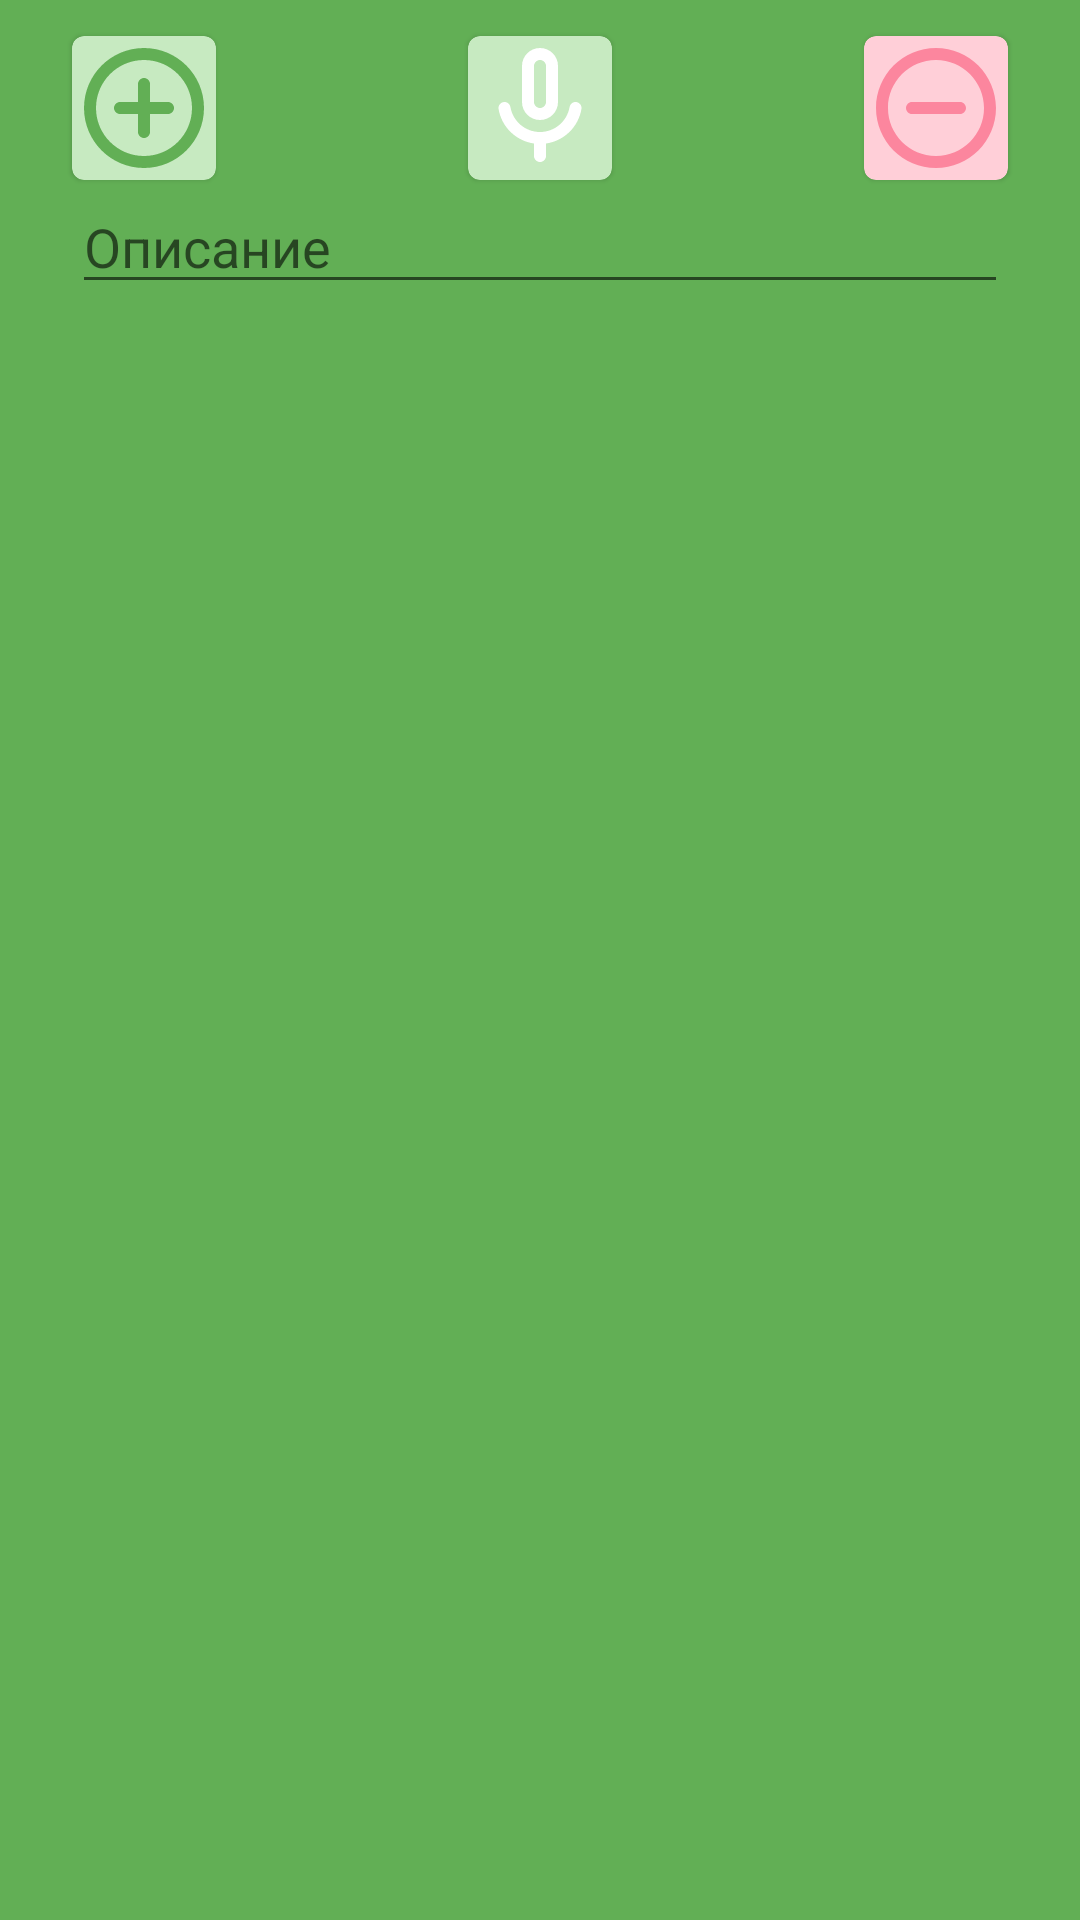

Layout XML and referenced resources for this Android screen:
<!-- AndroidManifest.xml: application theme Theme.DecidePlusMinus -->
<!-- res/layout/fragment_bottom_sheet_add_inner_solution.xml -->
<?xml version="1.0" encoding="utf-8"?>
<androidx.constraintlayout.widget.ConstraintLayout xmlns:android="http://schemas.android.com/apk/res/android"
    xmlns:app="http://schemas.android.com/apk/res-auto"
    android:layout_width="match_parent"
    android:layout_height="match_parent"
    android:background="@color/success">

    <com.google.android.material.card.MaterialCardView
        android:id="@+id/plus"
        android:layout_width="wrap_content"
        android:layout_height="wrap_content"
        android:layout_marginStart="24dp"
        android:layout_marginTop="12dp"
        app:cardBackgroundColor="@color/success_light"
        app:layout_constraintStart_toStartOf="parent"
        app:layout_constraintTop_toTopOf="parent">

        <ImageView
            android:layout_width="wrap_content"
            android:layout_height="wrap_content"
            android:backgroundTint="@color/white"
            android:src="@drawable/add_circle" />

    </com.google.android.material.card.MaterialCardView>

    <com.google.android.material.card.MaterialCardView
        android:id="@+id/minus"
        android:layout_width="wrap_content"
        android:layout_height="wrap_content"
        android:layout_marginTop="12dp"
        android:layout_marginEnd="24dp"
        app:cardBackgroundColor="@color/error_light"
        app:layout_constraintEnd_toEndOf="parent"
        app:layout_constraintTop_toTopOf="parent">

        <ImageView
            android:layout_width="wrap_content"
            android:layout_height="wrap_content"
            android:backgroundTint="@color/white"
            android:src="@drawable/remove_circle" />

    </com.google.android.material.card.MaterialCardView>

    <com.google.android.material.card.MaterialCardView
        android:id="@+id/mic"
        android:layout_width="wrap_content"
        android:layout_height="wrap_content"
        android:layout_margin="12dp"
        app:cardBackgroundColor="@color/success_light"
        app:layout_constraintBottom_toBottomOf="@+id/plus"
        app:layout_constraintEnd_toStartOf="@+id/minus"
        app:layout_constraintStart_toEndOf="@+id/plus"
        app:layout_constraintTop_toTopOf="@+id/plus">

        <ImageView
            android:layout_width="wrap_content"
            android:layout_height="wrap_content"
            android:backgroundTint="@color/white"
            android:src="@drawable/mic" />

    </com.google.android.material.card.MaterialCardView>

    <EditText
        android:id="@+id/editText"
        android:layout_width="0dp"
        android:layout_height="wrap_content"
        android:hint="Описание"
        app:layout_constraintEnd_toEndOf="@+id/minus"
        app:layout_constraintStart_toStartOf="@+id/plus"
        app:layout_constraintTop_toBottomOf="@+id/plus" />

</androidx.constraintlayout.widget.ConstraintLayout>
<!-- resources referenced by this layout -->
<resources>
  <color name="error_light">#FFCFD8</color>
  <color name="success">#62AF55</color>
  <color name="success_light">#C7EAC1</color>
  <color name="white">#FFFFFFFF</color>
  <!-- drawable add_circle (drawable) -->
  <vector xmlns:android="http://schemas.android.com/apk/res/android"
      android:width="48dp"
      android:height="48dp"
      android:viewportWidth="24"
      android:viewportHeight="24"
      android:tint="@color/success">
    <path
        android:fillColor="@android:color/white"
        android:pathData="M12,7c-0.55,0 -1,0.45 -1,1v3L8,11c-0.55,0 -1,0.45 -1,1s0.45,1 1,1h3v3c0,0.55 0.45,1 1,1s1,-0.45 1,-1v-3h3c0.55,0 1,-0.45 1,-1s-0.45,-1 -1,-1h-3L13,8c0,-0.55 -0.45,-1 -1,-1zM12,2C6.48,2 2,6.48 2,12s4.48,10 10,10 10,-4.48 10,-10S17.52,2 12,2zM12,20c-4.41,0 -8,-3.59 -8,-8s3.59,-8 8,-8 8,3.59 8,8 -3.59,8 -8,8z"/>
  </vector>
  <!-- drawable mic (drawable) -->
  <vector xmlns:android="http://schemas.android.com/apk/res/android"
      android:width="48dp"
      android:height="48dp"
      android:tint="@color/neutral"
      android:viewportWidth="24"
      android:viewportHeight="24">
      <path
          android:fillColor="@android:color/white"
          android:pathData="M12,14c1.66,0 3,-1.34 3,-3L15,5c0,-1.66 -1.34,-3 -3,-3S9,3.34 9,5v6c0,1.66 1.34,3 3,3zM11,5c0,-0.55 0.45,-1 1,-1s1,0.45 1,1v6c0,0.55 -0.45,1 -1,1s-1,-0.45 -1,-1L11,5zM17.91,11c-0.49,0 -0.9,0.36 -0.98,0.85C16.52,14.2 14.47,16 12,16s-4.52,-1.8 -4.93,-4.15c-0.08,-0.49 -0.49,-0.85 -0.98,-0.85 -0.61,0 -1.09,0.54 -1,1.14 0.49,3 2.89,5.35 5.91,5.78L11,20c0,0.55 0.45,1 1,1s1,-0.45 1,-1v-2.08c3.02,-0.43 5.42,-2.78 5.91,-5.78 0.1,-0.6 -0.39,-1.14 -1,-1.14z" />
  </vector>
  <!-- drawable remove_circle (drawable) -->
  <vector xmlns:android="http://schemas.android.com/apk/res/android"
      android:width="48dp"
      android:height="48dp"
      android:viewportWidth="24"
      android:viewportHeight="24"
      android:tint="@color/error">
    <path
        android:fillColor="@android:color/white"
        android:pathData="M7,12c0,0.55 0.45,1 1,1h8c0.55,0 1,-0.45 1,-1s-0.45,-1 -1,-1L8,11c-0.55,0 -1,0.45 -1,1zM12,2C6.48,2 2,6.48 2,12s4.48,10 10,10 10,-4.48 10,-10S17.52,2 12,2zM12,20c-4.41,0 -8,-3.59 -8,-8s3.59,-8 8,-8 8,3.59 8,8 -3.59,8 -8,8z"/>
  </vector>
  <style name="Theme.DecidePlusMinus" parent="Theme.MaterialComponents.DayNight.DarkActionBar">
          
          <item name="colorPrimary">@color/purple_500</item>
          <item name="colorPrimaryVariant">@color/purple_700</item>
          <item name="colorOnPrimary">@color/white</item>
          
          <item name="colorSecondary">@color/teal_200</item>
          <item name="colorSecondaryVariant">@color/teal_700</item>
          <item name="colorOnSecondary">@color/black</item>
          
          <item name="android:statusBarColor" tools:targetApi="l">?attr/colorPrimaryVariant</item>
          
      </style>
  <color name="error">#FC869E</color>
  <color name="purple_500">#65BC67</color>
  <color name="purple_700">#347732</color>
  <color name="teal_200">#FF03DAC5</color>
  <color name="teal_700">#FF018786</color>
  <color name="black">#FF000000</color>
</resources>
